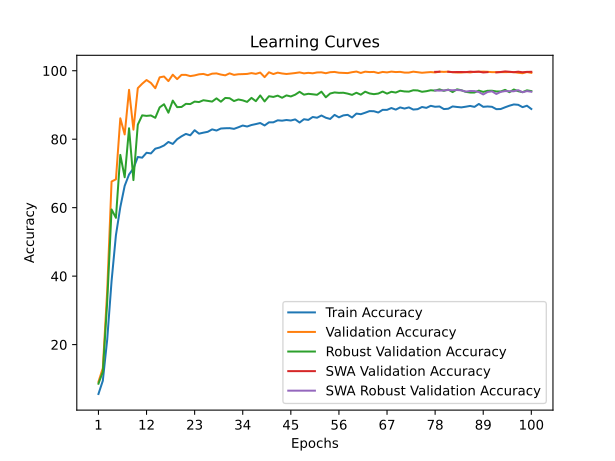

The data file committed next to this chart (first rows):
time; train_accuracy; train_loss; valid_accuracy; valid_loss; valid_accuracy_robust; valid_accuracy_swa; valid_accuracy_robust_swa
70,2113; 5,5822; 3,6774; 9,1199; 3,5524; 8,5862; 9,1199; 8,5862
139,5041; 9,4413; 3,4604; 13,1273; 3,6860; 12,0345; 13,1273; 12,0345
208,6396; 21,4131; 3,0117; 35,6367; 2,0622; 32,3793; 35,6367; 32,3793
282,1663; 38,5305; 2,4739; 67,6404; 1,1234; 59,4828; 67,6404; 59,4828
352,8413; 51,9812; 2,1484; 68,2772; 1,0666; 57,0345; 68,2772; 57,0345
425,2005; 60,1502; 1,9187; 86,1049; 0,5445; 75,4138; 86,1049; 75,4138
494,8804; 66,3803; 1,7549; 81,3858; 0,5828; 68,8793; 81,3858; 68,8793
573,9618; 69,6948; 1,6520; 94,4195; 0,2651; 83,1897; 94,4195; 83,1897
653,0550; 71,4648; 1,5951; 82,7903; 0,5387; 68,0517; 82,7903; 68,0517
734,3526; 74,8028; 1,4888; 94,9064; 0,2427; 84,2414; 94,9064; 84,2414
813,5094; 74,6056; 1,4868; 96,1985; 0,1992; 86,9655; 96,1985; 86,9655
884,8753; 76,0376; 1,4449; 97,2846; 0,1686; 86,8103; 97,2846; 86,8103
953,9008; 75,8451; 1,4433; 96,4232; 0,1593; 86,9310; 96,4232; 86,9310
1035,8824; 77,2300; 1,4011; 94,8876; 0,2043; 86,2414; 94,8876; 86,2414
1116,2740; 77,5728; 1,3936; 98,0712; 0,1111; 89,2931; 98,0712; 89,2931
1196,2810; 78,1643; 1,3760; 98,3146; 0,0920; 90,2069; 98,3146; 90,2069
1276,5051; 79,1972; 1,3265; 96,9663; 0,1915; 87,7414; 96,9663; 87,7414
1357,1557; 78,6150; 1,3502; 98,8390; 0,0863; 91,2759; 98,8390; 91,2759
1436,7587; 79,9953; 1,3107; 97,5468; 0,1822; 89,3621; 97,5468; 89,3621
1517,5224; 80,8451; 1,2843; 98,7828; 0,0947; 89,4138; 98,7828; 89,4138
1594,4262; 81,5446; 1,2622; 98,7828; 0,0956; 90,3276; 98,7828; 90,3276
1671,4992; 81,1315; 1,2725; 98,4270; 0,1257; 90,2586; 98,4270; 90,2586
1752,1852; 82,6197; 1,2305; 98,6330; 0,1137; 90,9828; 98,6330; 90,9828
1833,5977; 81,6150; 1,2522; 98,9513; 0,1385; 90,8448; 98,9513; 90,8448
1913,2406; 81,9061; 1,2444; 99,0637; 0,1118; 91,3793; 99,0637; 91,3793
1991,9246; 82,1596; 1,2405; 98,6891; 0,1021; 91,1897; 98,6891; 91,1897
2072,7919; 82,8685; 1,2161; 99,1386; 0,1018; 90,9828; 99,1386; 90,9828
2144,1078; 82,5258; 1,2286; 99,2135; 0,0742; 91,9310; 99,2135; 91,9310
2215,7205; 83,1174; 1,2060; 98,8764; 0,0868; 90,9483; 98,8764; 90,9483
2287,3900; 83,1972; 1,2046; 98,6517; 0,1191; 92,0517; 98,6517; 92,0517
2360,8557; 83,2254; 1,1988; 99,2322; 0,0704; 91,9655; 99,2322; 91,9655
2439,8503; 83,0188; 1,1993; 98,7828; 0,0843; 91,1379; 98,7828; 91,1379
2517,4076; 83,4836; 1,1957; 98,9700; 0,1031; 91,6034; 98,9700; 91,6034
2593,9420; 83,9906; 1,1768; 99,0075; 0,0770; 91,3448; 99,0075; 91,3448
2670,3315; 83,7042; 1,1880; 99,0637; 0,1171; 90,8966; 99,0637; 90,8966
2746,9692; 84,1408; 1,1710; 99,3071; 0,0813; 92,0690; 99,3071; 92,0690
2819,9944; 84,4178; 1,1628; 99,0824; 0,1011; 91,1034; 99,0824; 91,1034
2896,0034; 84,7277; 1,1516; 99,4569; 0,0770; 92,7759; 99,4569; 92,7759
2964,8779; 84,0094; 1,1696; 98,1273; 0,1192; 91,0345; 98,1273; 91,0345
3042,2190; 84,9296; 1,1487; 99,5506; 0,0733; 92,5517; 99,5506; 92,5517
3113,1532; 84,9296; 1,1489; 99,0262; 0,1093; 92,3448; 99,0262; 92,3448
3181,5834; 85,5164; 1,1268; 99,4382; 0,0689; 92,7241; 99,4382; 92,7241
3255,1283; 85,4085; 1,1335; 99,1948; 0,0682; 92,1034; 99,1948; 92,1034
3324,3524; 85,6056; 1,1245; 99,0449; 0,0935; 92,7931; 99,0449; 92,7931
3393,6396; 85,4554; 1,1309; 99,1760; 0,0888; 92,4828; 99,1760; 92,4828
3463,6974; 85,7840; 1,1191; 99,3258; 0,0599; 93,0000; 99,3258; 93,0000
3533,6681; 84,8685; 1,1429; 99,5131; 0,0722; 93,8448; 99,5131; 93,8448
3603,7290; 85,8357; 1,1155; 99,2322; 0,0820; 93,0000; 99,2322; 93,0000
3679,3125; 85,6291; 1,1240; 99,3820; 0,0891; 93,2586; 99,3820; 93,2586
3755,1797; 86,4836; 1,0983; 99,2509; 0,0764; 93,1207; 99,2509; 93,1207
3829,9194; 86,2676; 1,1014; 99,4944; 0,0872; 92,9655; 99,4944; 92,9655
3907,9388; 86,9202; 1,0897; 99,5318; 0,0929; 93,8793; 99,5318; 93,8793
3977,7017; 86,2676; 1,1015; 99,2697; 0,1107; 92,2414; 99,2697; 92,2414
4054,0556; 85,9108; 1,1136; 99,5693; 0,0882; 93,3448; 99,5693; 93,3448
4121,9718; 87,0986; 1,0727; 99,6442; 0,0766; 93,6552; 99,6442; 93,6552
4191,9029; 86,3803; 1,0993; 99,4195; 0,0755; 93,5345; 99,4195; 93,5345
4265,1924; 86,9484; 1,0826; 99,3633; 0,0926; 93,5690; 99,3633; 93,5690
4335,4682; 87,1174; 1,0734; 99,3071; 0,0951; 93,3103; 99,3071; 93,3103
4404,9148; 86,3380; 1,1025; 99,5693; 0,0726; 92,9483; 99,5693; 92,9483
4476,3076; 87,4836; 1,0660; 99,7566; 0,0937; 93,5690; 99,7566; 93,5690
... 40 more rows
